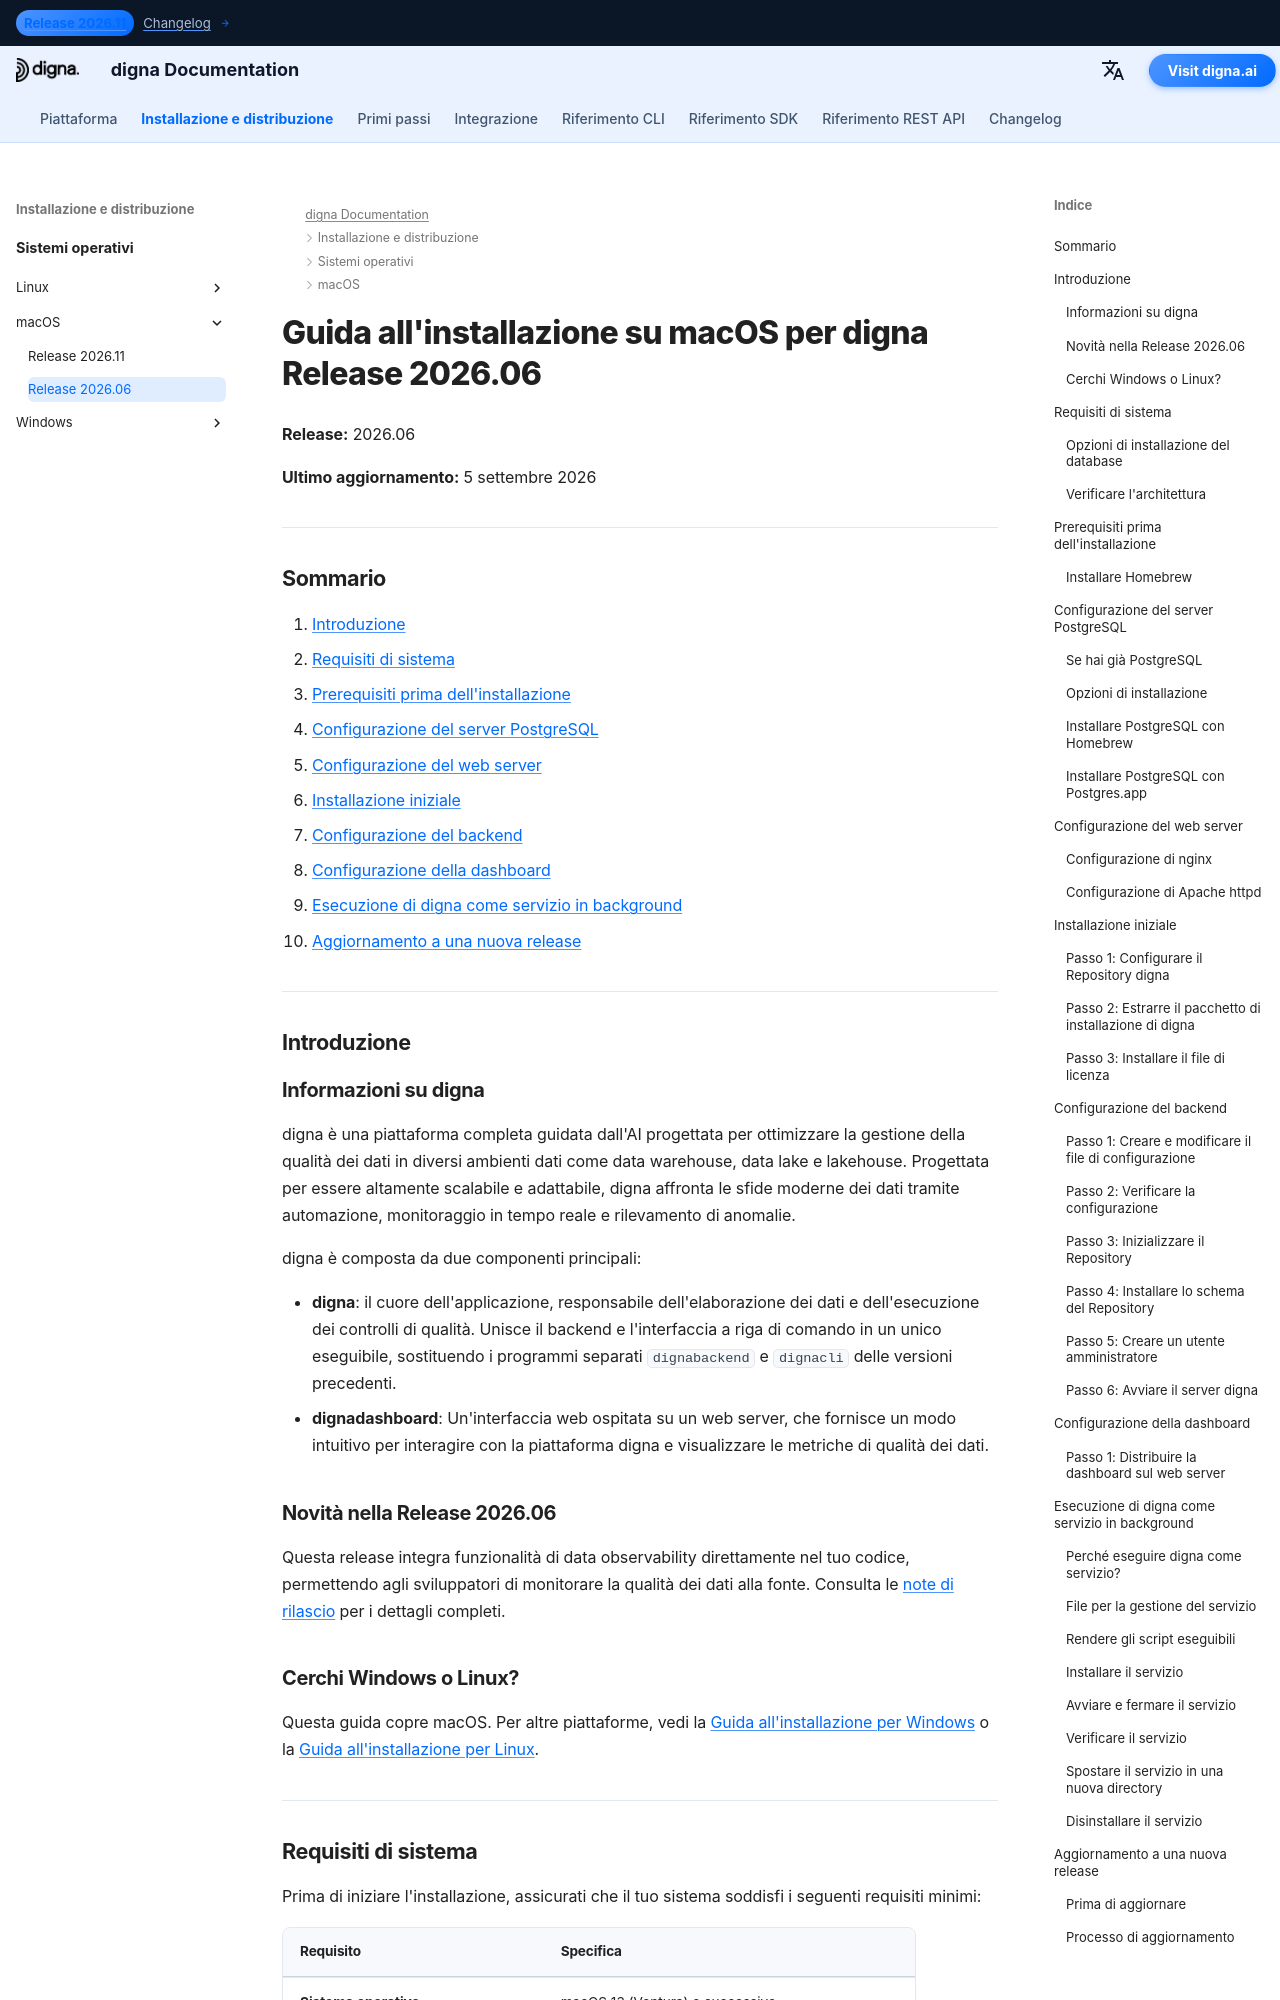

repository: dignaai/digna-docs · page: it/installation_deployment/macOS/Release 2026.06/installation_guide_digna_macos_2026_06/index.html · generator: mkdocs

---
title: Guida all'installazione su macOS – digna Release 2026.06 | Documentazione digna
description: Guida passo passo per l'installazione di digna Release 2026.06 su macOS — requisiti di sistema, configurazione di Homebrew e PostgreSQL, configurazione di nginx o Apache, configurazione del backend e della dashboard, esecuzione di digna come servizio in background e aggiornamento a una nuova release.
keywords: digna installazione macos, guida distribuzione digna mac, configurazione backend digna, installazione dashboard digna, postgresql homebrew, nginx macos, servizio launchd digna, guida aggiornamento digna
image: /assets/logo_square.png
---

# Guida all'installazione su macOS per digna Release 2026.06

**Release:** 2026.06

**Ultimo aggiornamento:** 5 settembre 2026


---

## Sommario

1. [Introduzione](#introduction)
2. [Requisiti di sistema](#system-requirements)
3. [Prerequisiti prima dell'installazione](#pre-installation-setup)
4. [Configurazione del server PostgreSQL](#postgresql-server-setup)
5. [Configurazione del web server](#web-server-configuration)
6. [Installazione iniziale](#initial-installation)
7. [Configurazione del backend](#backend-configuration)
8. [Configurazione della dashboard](#dashboard-configuration)
9. [Esecuzione di digna come servizio in background](#running-digna-as-a-background-service)
10. [Aggiornamento a una nuova release](#upgrading-to-a-new-release)

---

## Introduzione {: #introduction }

### Informazioni su digna

digna è una piattaforma completa guidata dall'AI progettata per ottimizzare la gestione della qualità dei dati in diversi ambienti dati come data warehouse, data lake e lakehouse. Progettata per essere altamente scalabile e adattabile, digna affronta le sfide moderne dei dati tramite automazione, monitoraggio in tempo reale e rilevamento di anomalie.

digna è composta da due componenti principali:

- **digna**: il cuore dell'applicazione, responsabile dell'elaborazione dei dati e dell'esecuzione dei controlli di qualità. Unisce il backend e l'interfaccia a riga di comando in un unico eseguibile, sostituendo i programmi separati `dignabackend` e `dignacli` delle versioni precedenti.
- **dignadashboard**: Un'interfaccia web ospitata su un web server, che fornisce un modo intuitivo per interagire con la piattaforma digna e visualizzare le metriche di qualità dei dati.

### Novità nella Release 2026.06

Questa release integra funzionalità di data observability direttamente nel tuo codice, permettendo agli sviluppatori di monitorare la qualità dei dati alla fonte. Consulta le [note di rilascio](http://docs.digna.ai/changelog/Release_202606/) per i dettagli completi.
